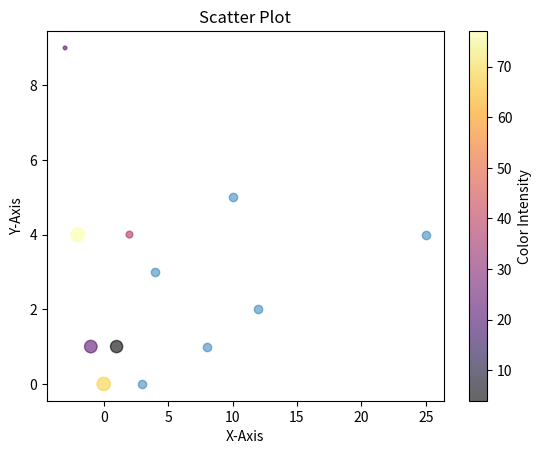

Recreate this plot in Python.
# Alpha = level of transparency of dots

import numpy as np
import matplotlib.pyplot as plt

x = np.array([3, 8, 12, 4, 25, 10])
y = np.array([0, 1, 2, 3, 4, 5])
a = np.array([-3, -2, -1, 0, 1, 2])
d = np.array([9, 4, 1, 0, 1, 4])

plt.scatter(x, y, alpha=0.5)
plt.show()

# 0 = fully transparent
# 1 = fully opaque

# Color,Size and Alpha Combined

colors = np.random.randint(100, size=(6))
size = np.random.randint(100, size=6)

plt.scatter(a, d, c=colors, s=size, alpha=0.6, cmap="inferno")
plt.colorbar(label="Color Intensity")
plt.title("Scatter Plot")
plt.xlabel("X-Axis")
plt.ylabel("Y-Axis")
plt.show()
